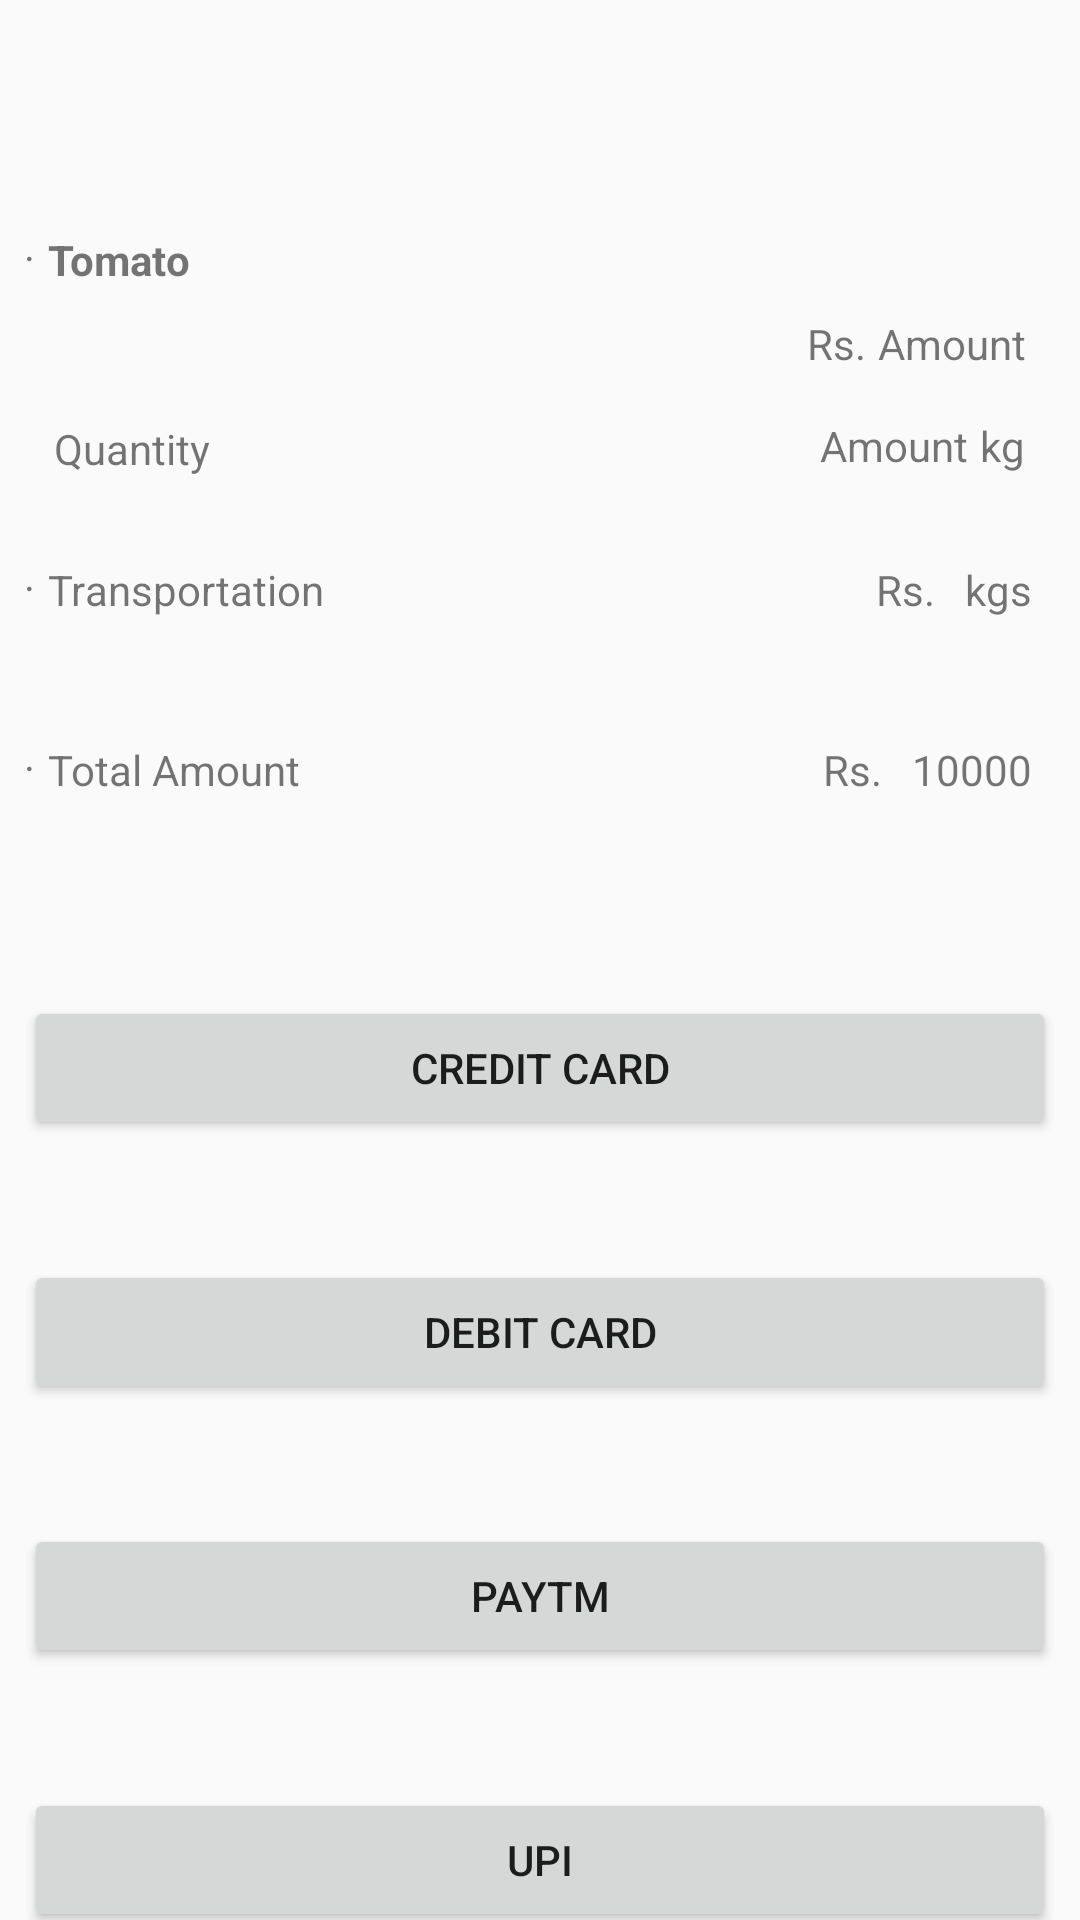

The Android layout XML behind this screen, and the referenced resources:
<!-- AndroidManifest.xml: application theme AppTheme -->
<!-- res/layout/activity_payment.xml -->
<?xml version="1.0" encoding="utf-8"?>
<androidx.core.widget.NestedScrollView
    xmlns:android="http://schemas.android.com/apk/res/android"
    xmlns:app="http://schemas.android.com/apk/res-auto"
    xmlns:tools="http://schemas.android.com/tools"
    android:layout_width="match_parent"
    android:layout_height="match_parent">
<androidx.constraintlayout.widget.ConstraintLayout
    android:layout_width="match_parent"
    android:layout_height="match_parent"
    android:layout_marginTop="20dp"
    tools:context=".MainActivity">

    <Button
        android:id="@+id/creditcard"
        android:layout_width="match_parent"
        android:layout_height="wrap_content"
        android:layout_marginStart="8dp"
        android:layout_marginTop="40dp"
        android:layout_marginEnd="8dp"
        android:text="Credit Card"
        app:layout_constraintEnd_toEndOf="parent"
        app:layout_constraintStart_toStartOf="parent"
        app:layout_constraintTop_toBottomOf="@+id/textView4" />

    <Button
        android:id="@+id/debitcard"
        android:layout_width="match_parent"
        android:layout_height="wrap_content"
        android:layout_marginStart="8dp"
        android:layout_marginTop="40dp"
        android:layout_marginEnd="8dp"
        android:text="Debit Card"
        app:layout_constraintEnd_toEndOf="parent"
        app:layout_constraintStart_toStartOf="parent"
        app:layout_constraintTop_toBottomOf="@+id/creditcard" />

    <Button
        android:id="@+id/paytm"
        android:layout_width="match_parent"
        android:layout_height="wrap_content"
        android:layout_marginStart="8dp"
        android:layout_marginTop="40dp"
        android:layout_marginEnd="8dp"
        android:text="Paytm"
        app:layout_constraintEnd_toEndOf="parent"
        app:layout_constraintStart_toStartOf="parent"
        app:layout_constraintTop_toBottomOf="@+id/debitcard" />

    <Button
        android:id="@+id/upi"
        android:layout_width="match_parent"
        android:layout_height="wrap_content"
        android:layout_marginStart="8dp"
        android:layout_marginTop="40dp"
        android:layout_marginEnd="8dp"
        android:text="UPI"
        app:layout_constraintEnd_toEndOf="parent"
        app:layout_constraintStart_toStartOf="parent"
        app:layout_constraintTop_toBottomOf="@+id/paytm" />

    <TextView
        android:id="@+id/textView15"
        android:layout_width="wrap_content"
        android:layout_height="0dp"
        android:padding="2dp"
        android:text="kg"
        app:layout_constraintBaseline_toBaselineOf="@+id/quantity_buy"
        app:layout_constraintStart_toEndOf="@+id/quantity_buy" />

    <TextView
        android:id="@+id/product_name_sold"
        android:layout_width="match_parent"
        android:layout_height="100dp"
        android:layout_marginStart="8dp"
        android:layout_marginTop="52dp"
        android:layout_marginEnd="8dp"
        android:background="@drawable/edit_text"
        android:text="."
        app:layout_constraintEnd_toEndOf="parent"
        app:layout_constraintHorizontal_bias="1.0"
        app:layout_constraintStart_toStartOf="parent"
        app:layout_constraintTop_toTopOf="parent" />

    <TextView
        android:id="@+id/textView16"
        android:layout_width="wrap_content"
        android:layout_height="wrap_content"
        android:layout_marginStart="16dp"
        android:layout_marginBottom="11dp"
        android:padding="2dp"
        android:text="Quantity"
        app:layout_constraintBottom_toBottomOf="@+id/product_name_sold"
        app:layout_constraintStart_toStartOf="parent" />

    <TextView
        android:id="@+id/textView3"
        android:layout_width="match_parent"
        android:layout_height="50dp"
        android:layout_marginStart="8dp"
        android:layout_marginTop="10dp"
        android:layout_marginEnd="8dp"
        android:background="@drawable/edit_text"
        android:text="."
        app:layout_constraintEnd_toEndOf="parent"
        app:layout_constraintStart_toStartOf="parent"
        app:layout_constraintTop_toBottomOf="@+id/product_name_sold" />

    <TextView
        android:id="@+id/textView4"
        android:layout_width="match_parent"
        android:layout_height="50dp"
        android:layout_marginStart="8dp"
        android:layout_marginTop="10dp"
        android:layout_marginEnd="8dp"
        android:background="@drawable/edit_text"
        android:text="."
        app:layout_constraintEnd_toEndOf="parent"
        app:layout_constraintStart_toStartOf="parent"
        app:layout_constraintTop_toBottomOf="@+id/textView3" />

    <TextView
        android:id="@+id/quantity_sold"
        android:layout_width="wrap_content"
        android:layout_height="wrap_content"
        android:layout_marginStart="8dp"
        android:layout_marginTop="5dp"
        android:text="Tomato"
        android:textStyle="bold"
        app:layout_constraintStart_toStartOf="@+id/product_name_sold"
        app:layout_constraintTop_toTopOf="@+id/product_name_sold" />

    <TextView
        android:id="@+id/price_buy"
        android:layout_width="wrap_content"
        android:layout_height="wrap_content"
        android:layout_marginEnd="16dp"
        android:padding="2dp"
        android:text="Amount"
        app:layout_constraintBaseline_toBaselineOf="@+id/date_id_sold"
        app:layout_constraintEnd_toEndOf="parent" />

    <TextView
        android:id="@+id/quantity_buy"
        android:layout_width="wrap_content"
        android:layout_height="wrap_content"
        android:padding="2dp"
        android:text="Amount"
        app:layout_constraintBottom_toBottomOf="@+id/product_name_sold"
        app:layout_constraintEnd_toEndOf="@+id/product_name_sold"
        app:layout_constraintHorizontal_bias="0.879"
        app:layout_constraintStart_toEndOf="@+id/textView16"
        app:layout_constraintTop_toBottomOf="@+id/price_buy"
        app:layout_constraintVertical_bias="0.476" />

    <TextView
        android:id="@+id/textView7"
        android:layout_width="wrap_content"
        android:layout_height="40dp"
        android:layout_marginStart="8dp"
        android:layout_marginTop="5dp"
        android:layout_marginBottom="5dp"
        android:text="Transportation"
        app:layout_constraintBottom_toBottomOf="@+id/textView3"
        app:layout_constraintStart_toStartOf="@+id/textView3"
        app:layout_constraintTop_toTopOf="@+id/textView3" />

    <TextView
        android:id="@+id/total_price"
        android:layout_width="wrap_content"
        android:layout_height="40dp"
        android:layout_marginTop="5dp"
        android:layout_marginEnd="8dp"
        android:layout_marginBottom="5dp"
        android:text="kgs"
        app:layout_constraintBottom_toBottomOf="@+id/textView3"
        app:layout_constraintEnd_toEndOf="@+id/textView3"
        app:layout_constraintTop_toTopOf="@+id/textView3" />

    <TextView
        android:id="@+id/textView9"
        android:layout_width="wrap_content"
        android:layout_height="40dp"
        android:layout_marginStart="8dp"
        android:layout_marginTop="5dp"
        android:layout_marginBottom="5dp"
        android:text="Total Amount"
        app:layout_constraintBottom_toBottomOf="@+id/textView4"
        app:layout_constraintStart_toStartOf="@+id/textView4"
        app:layout_constraintTop_toTopOf="@+id/textView4" />

    <TextView
        android:id="@+id/amount_to_pay"
        android:layout_width="wrap_content"
        android:layout_height="40dp"
        android:layout_marginTop="5dp"
        android:layout_marginEnd="8dp"
        android:layout_marginBottom="5dp"
        android:text="10000"
        app:layout_constraintBottom_toBottomOf="@+id/textView4"
        app:layout_constraintEnd_toEndOf="@+id/textView4"
        app:layout_constraintTop_toTopOf="@+id/textView4" />

    <TextView
        android:id="@+id/date_id_sold"
        android:layout_width="wrap_content"
        android:layout_height="0dp"
        android:layout_marginTop="31dp"
        android:layout_marginBottom="33dp"
        android:padding="2dp"
        android:text="Rs."
        app:layout_constraintBottom_toBottomOf="@+id/quantity_buy"
        app:layout_constraintEnd_toStartOf="@+id/price_buy"
        app:layout_constraintTop_toTopOf="@+id/product_name_sold" />

    <TextView
        android:id="@+id/textView12"
        android:layout_width="wrap_content"
        android:layout_height="40dp"
        android:layout_marginEnd="10dp"
        android:layout_marginBottom="5dp"
        android:text="Rs."
        app:layout_constraintBottom_toBottomOf="@+id/textView3"
        app:layout_constraintEnd_toStartOf="@+id/total_price" />

    <TextView
        android:id="@+id/textView13"
        android:layout_width="wrap_content"
        android:layout_height="40dp"
        android:layout_marginEnd="10dp"
        android:layout_marginBottom="5dp"
        android:text="Rs."
        app:layout_constraintBottom_toBottomOf="@+id/textView4"
        app:layout_constraintEnd_toStartOf="@+id/amount_to_pay" />

</androidx.constraintlayout.widget.ConstraintLayout>
</androidx.core.widget.NestedScrollView>
<!-- resources referenced by this layout -->
<resources>
  <style name="AppTheme" parent="Theme.AppCompat.Light.NoActionBar">
          
          <item name="colorPrimary">@color/colorPrimary</item>
          <item name="colorPrimaryDark">@color/colorPrimaryDark</item>
          <item name="colorAccent">@color/colorAccent</item>
      </style>
  <color name="colorPrimary">#008577</color>
  <color name="colorPrimaryDark">#00574B</color>
  <color name="colorAccent">#D81B60</color>
</resources>
